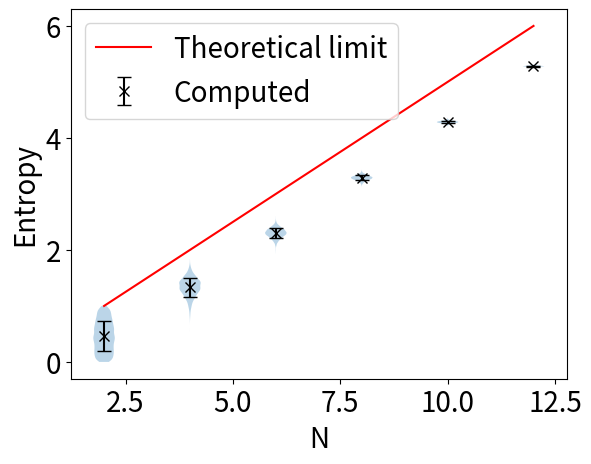

Source code (Python):
from math import sqrt
import numpy as np
import numpy.linalg as la
import numpy.random as rng
import matplotlib.pyplot as plt

def kullback_leibler( x ) :
    return -np.sum(x*np.log2(x))

def complex_random_vector ( n ) :
    return np.exp(1j*rng.uniform(0.0,2*np.pi,n))*rng.uniform(0.0,1.0,n)
    # return rng.uniform(-1.0,1.0,n)+1j*rng.uniform(-1.0,1.0,n)
    # rv = np.zeros(n, dtype=complex)
    # for i in range(n) :
    #     while True :
    #         val = rng.uniform(-1.0,1.0)+1j*rng.uniform(-1.0,1.0)
    #         if val.real**2+val.imag**2 <= 1 :
    #             break
    #     rv[i] = val
    # return rv

def random_state( n ):
    psi = complex_random_vector(n)
    return psi/la.norm(psi)

def singular_values( psi ):
    n = len(psi)
    P = np.reshape(psi, ( int(sqrt(n)), int(sqrt(n)) ))
    _, D, _ = la.svd(P)
    return D

def entropy( psi ) :
    lam = singular_values(psi)
    sig = lam*lam
    return kullback_leibler(sig)

# TEST
# N = 12
# n = N*N
# rv = complex_random_vector(n)
# psi = random_state(n)
# t = np.linspace(0.0,2.0*np.pi,250)
# D = singular_values( psi )
# plt.plot(rv.real, rv.imag, 'kx')
# plt.plot(psi.real, psi.imag, 'b.')
# plt.plot(np.cos(t), np.sin(t), 'r-')
# plt.axis('equal')
# plt.show()
# v = np.ones(n)
# psi = v/la.norm(v)
# P = np.reshape(psi, ( int(sqrt(n)), int(sqrt(n)) ))
# _, D, _ = la.svd(P)
# print(D)
# print(entropy(psi))

N_vec = 2*np.array(range(1,7), dtype=int)
M = 5000
S = np.zeros((M, len(N_vec)), dtype=float)
for i in range(len(N_vec)) :
    N = N_vec[i]
    n = int(2**N)
    #####################################################
    # TESTING CORRECTNESS OF ENTROPY CALCULATION
    P = np.eye( int(sqrt(n)) )
    psi = np.reshape(P, (n,1))
    psi = psi/la.norm(psi)
    P = np.reshape(psi, ( int(sqrt(n)), int(sqrt(n)) ))
    _, D, _ = la.svd(P)
    sig = D*D
    print(sig)
    print('Maximum entropy: S(N='+str(N)+')='+str(entropy(psi)))
    #####################################################
    for j in range(M) :
        psi = random_state(n)
        S[j,i] = entropy(psi)
S_mean = np.mean(S, axis=0)
S_std = np.std(S,axis=0)
# print(S_mean)
# print(S_std)

plt.plot(N_vec, 0.5*N_vec, 'r-', label='Theoretical limit', linewidth=1.5)
plt.errorbar(N_vec, S_mean, yerr=S_std, fmt='x', color='k', ls='none', capsize=5, label='Computed', markersize=7.5, linewidth=1.5)
# plt.boxplot(S, positions=N_vec)
plt.violinplot(S, positions=N_vec, showmeans=False, showmedians=False, showextrema=False)
# plt.plot(N_vec, S.transpose(), 'k.', markersize=0.25)
plt.legend(loc='upper left', fontsize=20.0)
plt.xlabel('N', fontsize=20.0)
plt.ylabel('Entropy', fontsize=20.0)
plt.tick_params(axis="x", labelsize=20.0)
plt.tick_params(axis="y", labelsize=20.0)
plt.show()
